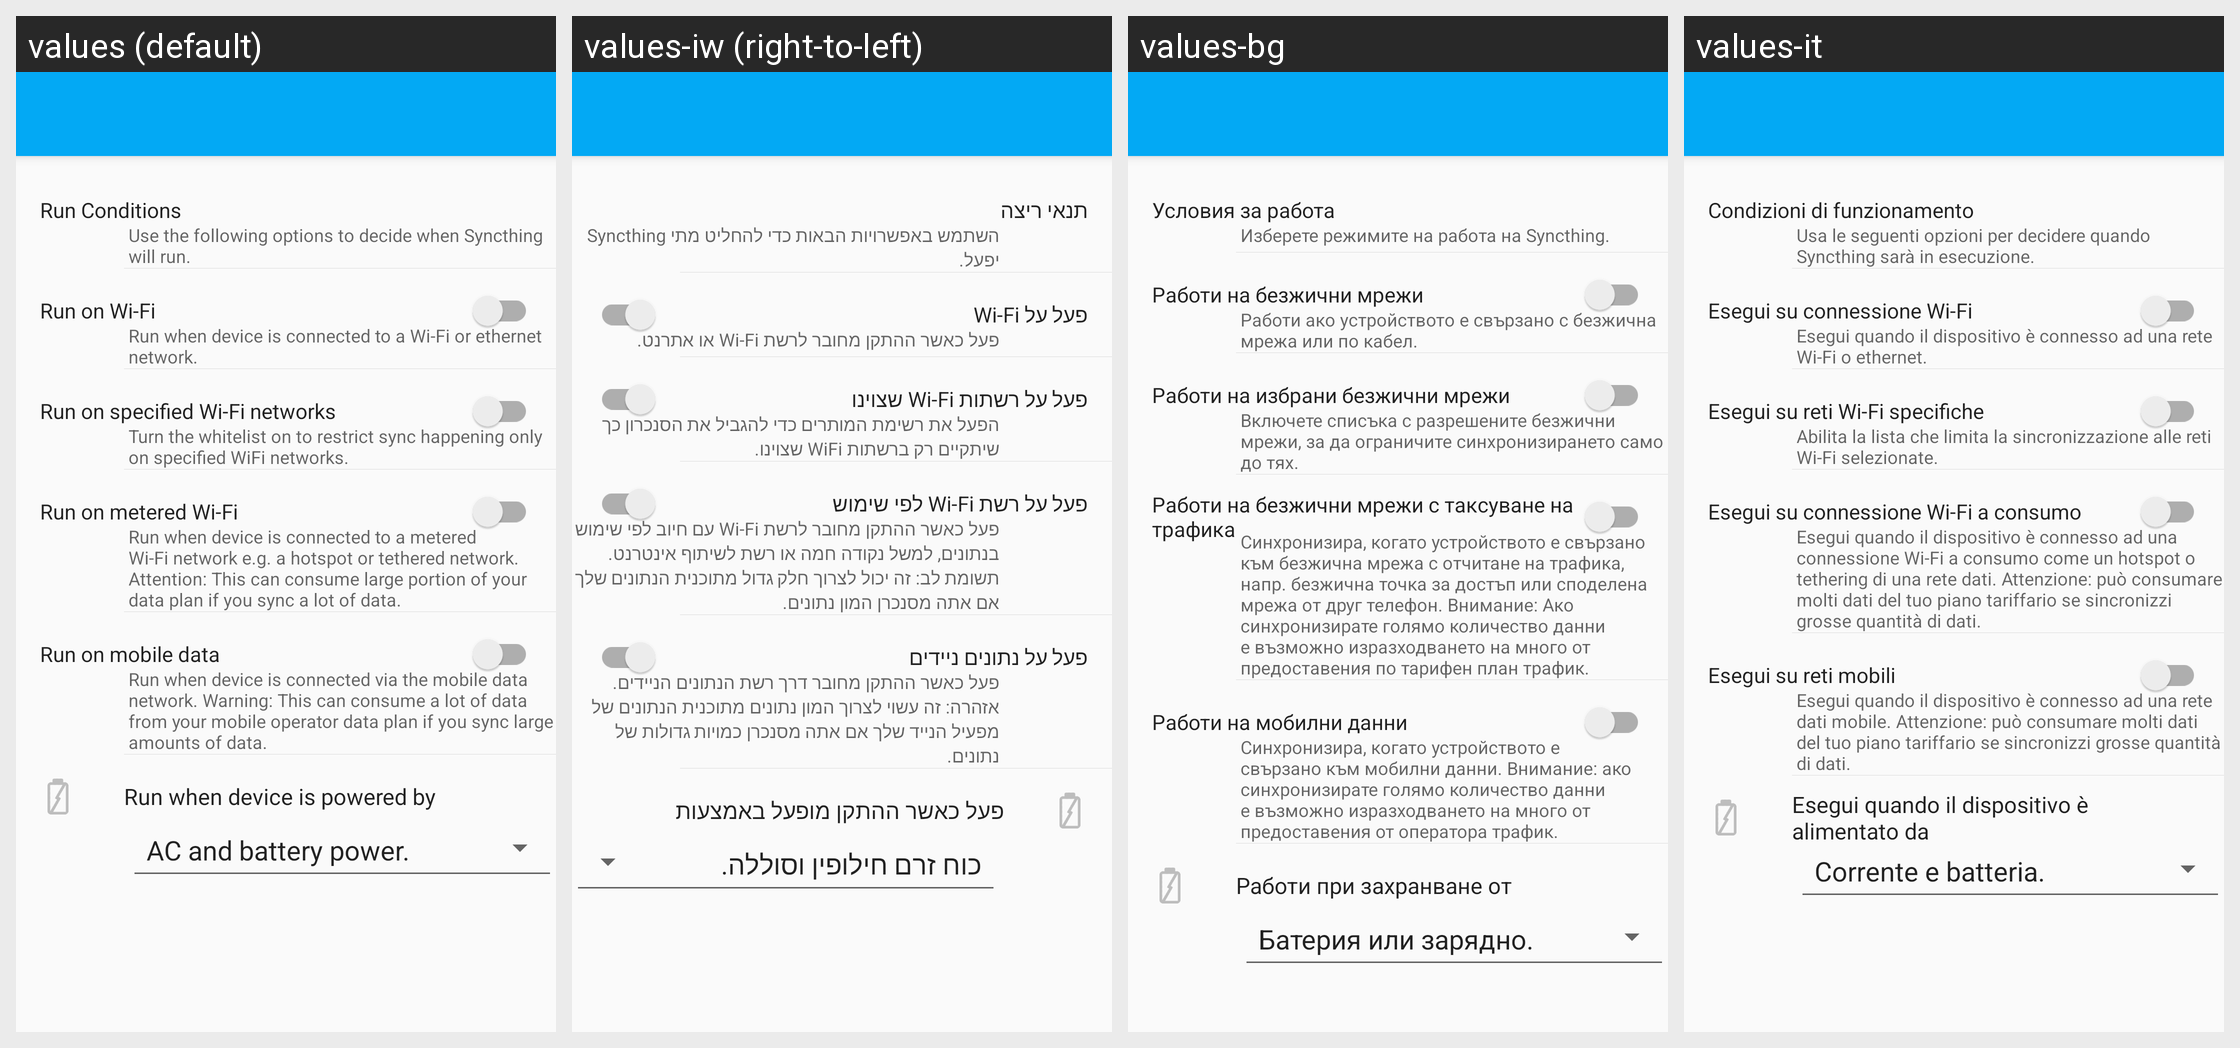

The Android screen above is rendered under several locales of the same app. Produce the string resources it draws, with the default and per-locale values.
Android screen res/layout/activity_sync_conditions.xml rendered under 4 locales, left to right: values (default), values-iw (right-to-left), values-bg, values-it. Device: Nexus 5 (rendered at 1080×1920; each locale shown at half size, 540×960, under a caption strip naming it); theme Theme.Syncthing.
Other locales in the repository, not shown: values-ar, values-ca-rES, values-cs, values-da, values-de, values-el, values-es, values-es-rMX, values-et, values-fi, values-fr, values-hu, values-in, values-ja, values-ko, values-nb, values-nl, values-nn, values-pl, values-pt, values-pt-rBR, values-ro, values-ru, values-sk, values-sr, values-sv, values-tr, values-uk, values-vi, values-zh-rCN, values-zh-rTW.
Strings drawn on this screen, with the default value and each locale's value (text and hints the layout hard-codes, and strings that could not be matched under every locale, appear in the picture but are not listed):

run_conditions_title
  values: Run Conditions
  values-iw: תנאי ריצה
  values-bg: Условия за работа
  values-it: Condizioni di funzionamento

run_conditions_summary
  values: Use the following options to decide when Syncthing will run.
  values-iw: השתמש באפשרויות הבאות כדי להחליט מתי Syncthing יפעל.
  values-bg: Изберете режимите на работа на Syncthing.
  values-it: Usa le seguenti opzioni per decidere quando Syncthing sarà in esecuzione.

run_on_wifi_title
  values: Run on Wi-Fi
  values-iw: פעל על Wi-Fi
  values-bg: Работи на безжични мрежи
  values-it: Esegui su connessione Wi-Fi

run_on_wifi_summary
  values: Run when device is connected to a Wi-Fi or ethernet network.
  values-iw: פעל כאשר ההתקן מחובר לרשת Wi-Fi או אתרנט.
  values-bg: Работи ако устройството е свързано с безжична мрежа или по кабел.
  values-it: Esegui quando il dispositivo è connesso ad una rete Wi-Fi o ethernet.

run_on_whitelisted_wifi_title
  values: Run on specified Wi-Fi networks
  values-iw: פעל על רשתות Wi-Fi שצוינו
  values-bg: Работи на избрани безжични мрежи
  values-it: Esegui su reti Wi-Fi specifiche

run_on_whitelisted_wifi_summary
  values: Turn the whitelist on to restrict sync happening only on specified WiFi networks.
  values-iw: הפעל את רשימת המותרים כדי להגביל את הסנכרון כך שיתקיים רק ברשתות WiFi שצוינו.
  values-bg: Включете списъка с разрешените безжични мрежи, за да ограничите синхронизирането само до тях.
  values-it: Abilita la lista che limita la sincronizzazione alle reti Wi-Fi selezionate.

run_on_metered_wifi_title
  values: Run on metered Wi-Fi
  values-iw: פעל על רשת Wi-Fi לפי שימוש
  values-bg: Работи на безжични мрежи с таксуване на трафика
  values-it: Esegui su connessione Wi-Fi a consumo

run_on_metered_wifi_summary
  values: Run when device is connected to a metered Wi-Fi network e.g. a hotspot or tethered network. Attention: This can consume large portion of your data plan if you sync a lot of data.
  values-iw: פעל כאשר ההתקן מחובר לרשת Wi-Fi עם חיוב לפי שימוש בנתונים, למשל נקודה חמה או רשת לשיתוף אינטרנט. תשומת לב: זה יכול לצרוך חלק גדול מתוכנית הנתונים שלך אם אתה מסנכרן המון נתונים.
  values-bg: Синхронизира, когато устройството е свързано към безжична мрежа с отчитане на трафика, напр. безжична точка за достъп или споделена мрежа от друг телефон. Внимание: Ако синхронизирате голямо количество данни е възможно изразходването на много от предоставения по тарифен план трафик.
  values-it: Esegui quando il dispositivo è connesso ad una connessione Wi-Fi a consumo come un hotspot o tethering di una rete dati. Attenzione: può consumare molti dati del tuo piano tariffario se sincronizzi grosse quantità di dati.

run_on_mobile_data_title
  values: Run on mobile data
  values-iw: פעל על נתונים ניידים
  values-bg: Работи на мобилни данни
  values-it: Esegui su reti mobili

run_on_mobile_data_summary
  values: Run when device is connected via the mobile data network. Warning: This can consume a lot of data from your mobile operator data plan if you sync large amounts of data.
  values-iw: פעל כאשר ההתקן מחובר דרך רשת הנתונים הניידים. אזהרה: זה עשוי לצרוך המון נתונים מתוכנית הנתונים של מפעיל הנייד שלך אם אתה מסנכרן כמויות גדולות של נתונים.
  values-bg: Синхронизира, когато устройството е свързано към мобилни данни. Внимание: ако синхронизирате голямо количество данни е възможно изразходването на много от предоставения от оператора трафик.
  values-it: Esegui quando il dispositivo è connesso ad una rete dati mobile. Attenzione: può consumare molti dati del tuo piano tariffario se sincronizzi grosse quantità di dati.

power_source_title
  values: Run when device is powered by
  values-iw: פעל כאשר ההתקן מופעל באמצעות
  values-bg: Работи при захранване от
  values-it: Esegui quando il dispositivo è alimentato da
